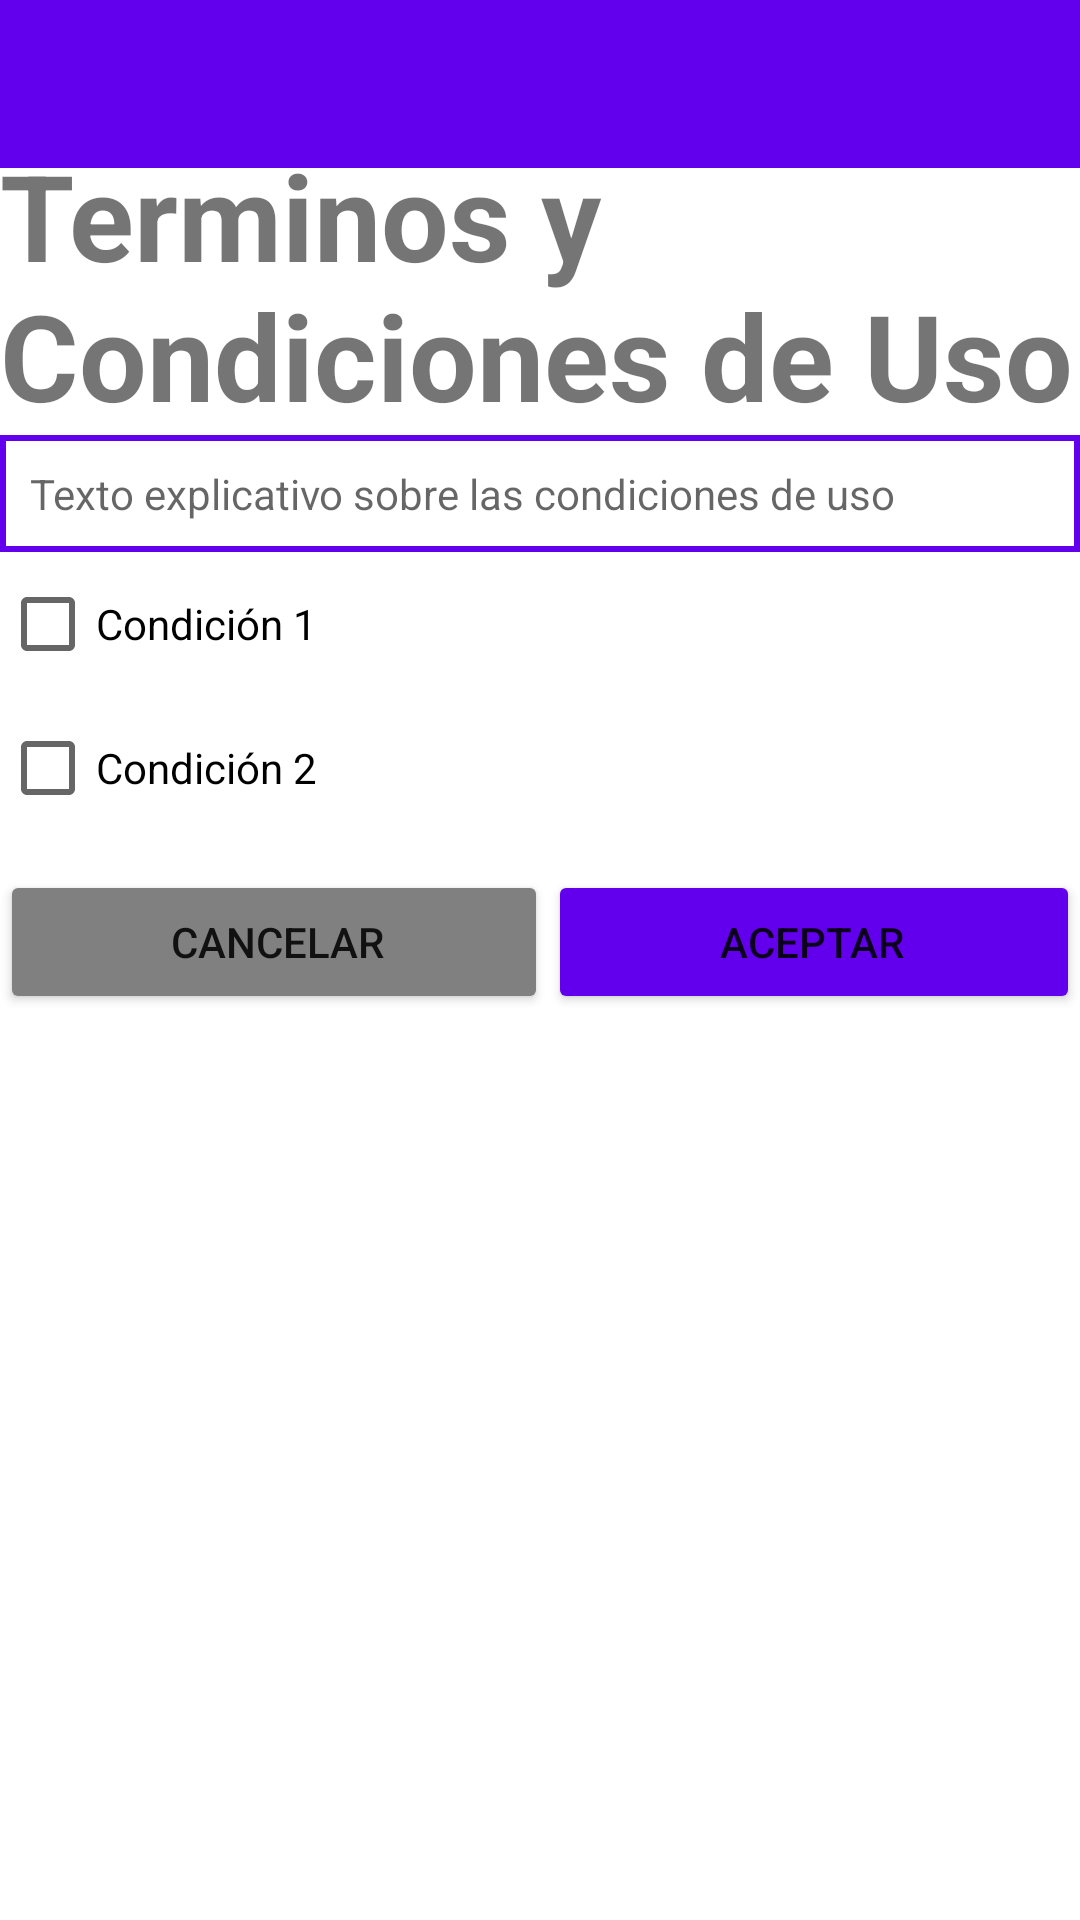

This screen was rendered from an Android layout file. Write that file and the resources it references.
<!-- AndroidManifest.xml: application theme Theme.TFG01 -->
<!-- res/layout/activity_terminos_condiciones_padre.xml -->
<?xml version="1.0" encoding="utf-8"?>
<RelativeLayout xmlns:android="http://schemas.android.com/apk/res/android"
    xmlns:app="http://schemas.android.com/apk/res-auto"
    xmlns:tools="http://schemas.android.com/tools"
    android:layout_width="match_parent"
    android:layout_height="match_parent"
    tools:context=".actividades.Padre.TerminosCondicionesPadre">
    <include layout="@layout/action_bar_toolbar"/>

    <LinearLayout
        android:layout_width="match_parent"
        android:layout_height="match_parent"
        android:layout_centerVertical="true"
        android:layout_marginTop="90dp"
        android:orientation="vertical">

        <TextView
            android:layout_width="match_parent"
            android:layout_height="wrap_content"
            android:text="Terminos y Condiciones de Uso"
            android:textSize="40dp"
            android:textStyle="bold"/>

        <TextView
            android:layout_width="match_parent"
            android:layout_height="wrap_content"
            android:hint="Texto explicativo sobre las condiciones de uso"
            android:background="@drawable/borde_stylo_solido"
            android:id="@+id/TextoCondiciones"/>
        <CheckBox
            android:layout_width="match_parent"
            android:layout_height="wrap_content"
            android:text="Condición 1"
            android:id="@+id/Condicion1"/>
        <CheckBox
            android:layout_width="match_parent"
            android:layout_height="wrap_content"
            android:text="Condición 2"
            android:id="@+id/Condicion2"/>
        <LinearLayout
            android:layout_width="match_parent"
            android:layout_height="wrap_content"
            android:orientation="horizontal"
            android:layout_below="@+id/Condicion2"
            android:layout_marginTop="10dp">
            <Button
                android:layout_width="wrap_content"
                android:layout_weight="1"
                android:layout_height="match_parent"
                android:text="Cancelar"
                android:id="@+id/CancelTermButton"
                android:paddingEnd="10dp"

                android:backgroundTint="@color/gris"

                android:textAllCaps="true"/>
            <Button
                android:layout_width="wrap_content"
                android:layout_weight="1"
                android:layout_height="match_parent"
                android:text="aceptar"
                android:paddingStart="10dp"
                android:id="@+id/AcceptTermButton"
                android:textAllCaps="true"
                android:backgroundTint="@color/purple_500"/>

        </LinearLayout>
    </LinearLayout>
</RelativeLayout>
<!-- res/layout/action_bar_toolbar.xml (included above) -->
<?xml version="1.0" encoding="utf-8"?>
<LinearLayout xmlns:android="http://schemas.android.com/apk/res/android"
    android:layout_height="match_parent"
    android:layout_width="match_parent">

    <com.google.android.material.appbar.AppBarLayout
        android:layout_width="match_parent"
        android:layout_height="wrap_content">

        <Toolbar
            android:layout_width="match_parent"
            android:layout_height="wrap_content"
            android:id="@+id/toolbar"/>

    </com.google.android.material.appbar.AppBarLayout>

</LinearLayout>
<!-- resources referenced by this layout -->
<resources>
  <color name="gris">#808080</color>
  <color name="purple_500">#FF6200EE</color>
  <!-- drawable borde_stylo_solido (drawable) -->
  <?xml version="1.0" encoding="utf-8"?>
  <shape xmlns:android="http://schemas.android.com/apk/res/android" android:shape="rectangle">
      <stroke android:width="2sp"
          android:color="@color/purple_500"/>
      <padding android:bottom="10sp"
          android:left="10sp"
          android:right="10sp"
          android:top="10sp"/>
  
  </shape>
  <style name="Theme.TFG01" parent="Theme.MaterialComponents.DayNight.NoActionBar">
          
          <item name="colorPrimary">@color/purple_500</item>
          <item name="colorPrimaryVariant">@color/purple_700</item>
          <item name="colorOnPrimary">@color/white</item>
          
          <item name="colorSecondary">@color/teal_200</item>
          <item name="colorSecondaryVariant">@color/teal_700</item>
          <item name="colorOnSecondary">@color/black</item>
          
          <item name="android:statusBarColor" tools:targetApi="l">?attr/colorPrimaryVariant</item>
          
      </style>
  <color name="purple_700">#FF3700B3</color>
  <color name="white">#FFFFFFFF</color>
  <color name="teal_200">#FF03DAC5</color>
  <color name="teal_700">#FF018786</color>
  <color name="black">#FF000000</color>
</resources>
